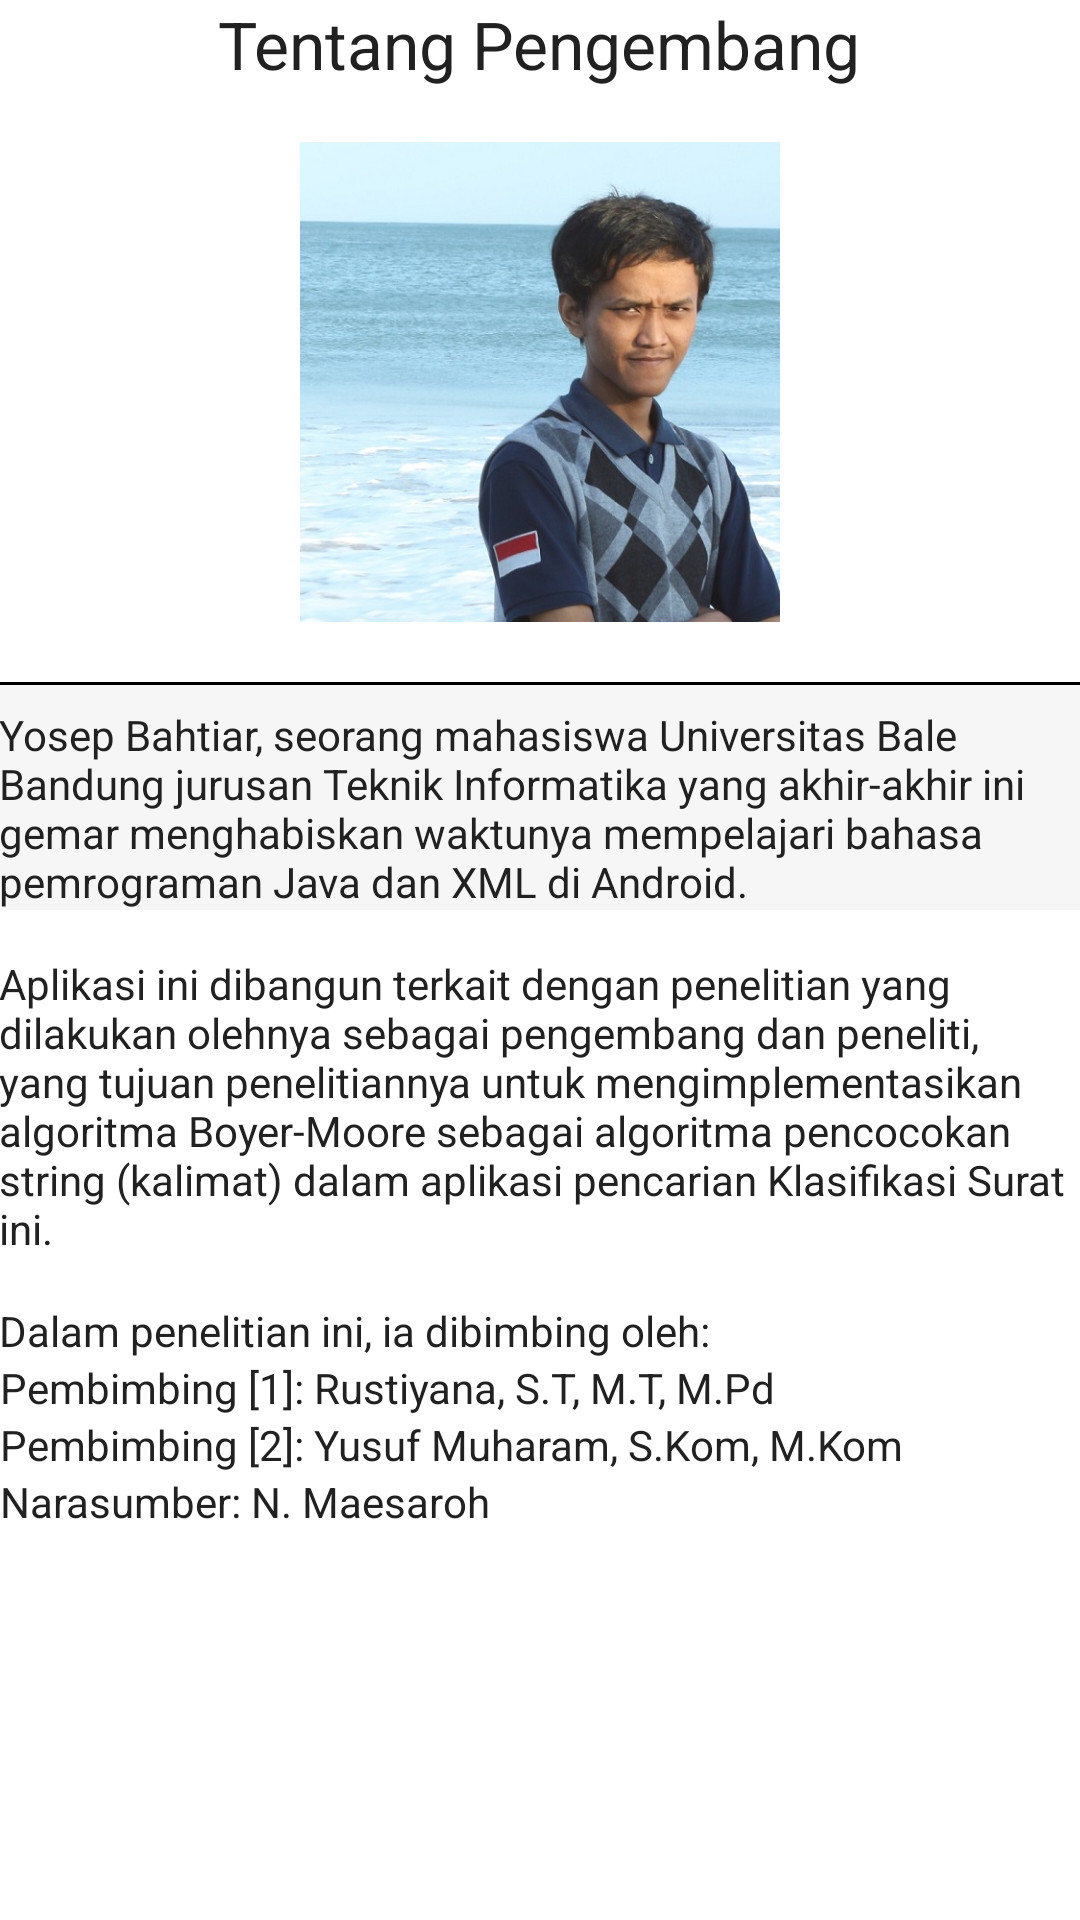

Reconstruct the res/layout file that produces this screen, plus the resources it refers to.
<!-- AndroidManifest.xml: application theme AppTheme -->
<!-- res/layout/fragment_tentang.xml -->
<?xml version="1.0" encoding="utf-8"?>

<ScrollView xmlns:android="http://schemas.android.com/apk/res/android"
    xmlns:tools="http://schemas.android.com/tools"
    android:id="@+id/scrollView1"
    android:layout_width="match_parent"
    android:layout_height="match_parent"
    tools:context="com.yosepbahtiar.klasifikasikodesurat.TentangFragment" >

    <LinearLayout
        android:layout_width="match_parent"
        android:layout_height="wrap_content"
        android:orientation="vertical"
        android:paddingBottom="@dimen/activity_vertical_margin"
        android:paddingLeft="@dimen/activity_horizontal_margin"
        android:paddingRight="@dimen/activity_horizontal_margin"
        android:paddingTop="@dimen/activity_vertical_margin" >

        <TextView
            android:id="@+id/textView1"
            android:layout_width="wrap_content"
            android:layout_height="wrap_content"
            android:layout_gravity="center"
            android:text="@string/title_section3"
            android:textAppearance="?android:attr/textAppearanceLarge" />

        <ImageView
            android:id="@+id/imageView1"
            android:layout_width="160dp"
            android:layout_height="160dp"
            android:layout_gravity="center"
            android:layout_marginTop="18dp"
            android:contentDescription="@string/title_section3"
            android:src="@drawable/saya" />

        <TextView
            android:layout_width="match_parent"
            android:layout_height="wrap_content"
            android:layout_marginTop="20dp"
            android:background="@drawable/border_2"
            android:gravity="start"
            android:paddingTop="8dp"
            android:text="@string/info_tentang_saya"
            android:textAppearance="?android:attr/textAppearanceMedium"
            android:textSize="14sp" />

        <TextView
            android:id="@+id/textView4"
            android:layout_width="match_parent"
            android:layout_height="wrap_content"
            android:layout_marginTop="15dp"
            android:gravity="start"
            android:text="@string/info_tentang_aplikasi_2"
            android:textAppearance="?android:attr/textAppearanceMedium"
            android:textSize="14sp" />

        <TextView
            android:layout_width="wrap_content"
            android:layout_height="wrap_content"
            android:layout_marginTop="15dp"
            android:gravity="center_horizontal|center_vertical"
            android:text="@string/dospem"
            android:textAppearance="?android:attr/textAppearanceMedium"
            android:textSize="14sp" />

        <TextView
            android:layout_width="wrap_content"
            android:layout_height="wrap_content"
            android:gravity="center_horizontal|center_vertical"
            android:text="@string/dospem_1"
            android:textAppearance="?android:attr/textAppearanceMedium"
            android:textSize="14sp" />

        <TextView
            android:layout_width="wrap_content"
            android:layout_height="wrap_content"
            android:gravity="center_horizontal|center_vertical"
            android:text="@string/dospem_2"
            android:textAppearance="?android:attr/textAppearanceMedium"
            android:textSize="14sp" />

        <TextView
            android:layout_width="wrap_content"
            android:layout_height="wrap_content"
            android:gravity="center_horizontal|center_vertical"
            android:text="@string/narasumber"
            android:textAppearance="?android:attr/textAppearanceMedium"
            android:textSize="14sp" />
    </LinearLayout>

</ScrollView>
<!-- resources referenced by this layout -->
<resources>
  <!-- drawable border_2 (drawable) -->
  <?xml version="1.0" encoding="utf-8"?>
  
  <layer-list xmlns:android="http://schemas.android.com/apk/res/android" >
  
      <item>
          <shape android:shape="rectangle" >
              <stroke
                  android:width="1dp"
                  android:color="#000000" />
  
              <solid android:color="#f6f6f6" />
          </shape>
      </item>
      <item
          android:top="1dp">
          <shape android:shape="rectangle" >
              <solid android:color="#f6f6f6" />
          </shape>
      </item>
  
  </layer-list>
  <!-- drawable saya: jpg bitmap (drawable, 88096 bytes) -->
  <string name="dospem">Dalam penelitian ini, ia dibimbing oleh:</string>
  <string name="dospem_1">Pembimbing [1]: Rustiyana, S.T, M.T, M.Pd</string>
  <string name="dospem_2">Pembimbing [2]: Yusuf Muharam, S.Kom, M.Kom</string>
  <string name="info_tentang_aplikasi_2">Aplikasi ini dibangun terkait dengan penelitian yang dilakukan olehnya sebagai pengembang dan peneliti, yang tujuan penelitiannya untuk mengimplementasikan algoritma Boyer-Moore sebagai algoritma pencocokan string (kalimat) dalam aplikasi pencarian Klasifikasi Surat ini.</string>
  <string name="info_tentang_saya">Yosep Bahtiar, seorang mahasiswa Universitas Bale Bandung jurusan Teknik Informatika yang akhir-akhir ini gemar menghabiskan waktunya mempelajari bahasa pemrograman Java dan XML di Android.</string>
  <string name="narasumber">Narasumber: N. Maesaroh</string>
  <string name="title_section3">Tentang Pengembang</string>
  <style name="AppTheme" parent="android:Theme.Holo.Light.DarkActionBar">
  	
  	<item name="android:textColorHighlight">#009B4C</item>
  	<item name="android:textColorPrimary">#FFFFFF</item>
  	<item name="android:textColor">#212121</item>
  	
  </style>
</resources>
